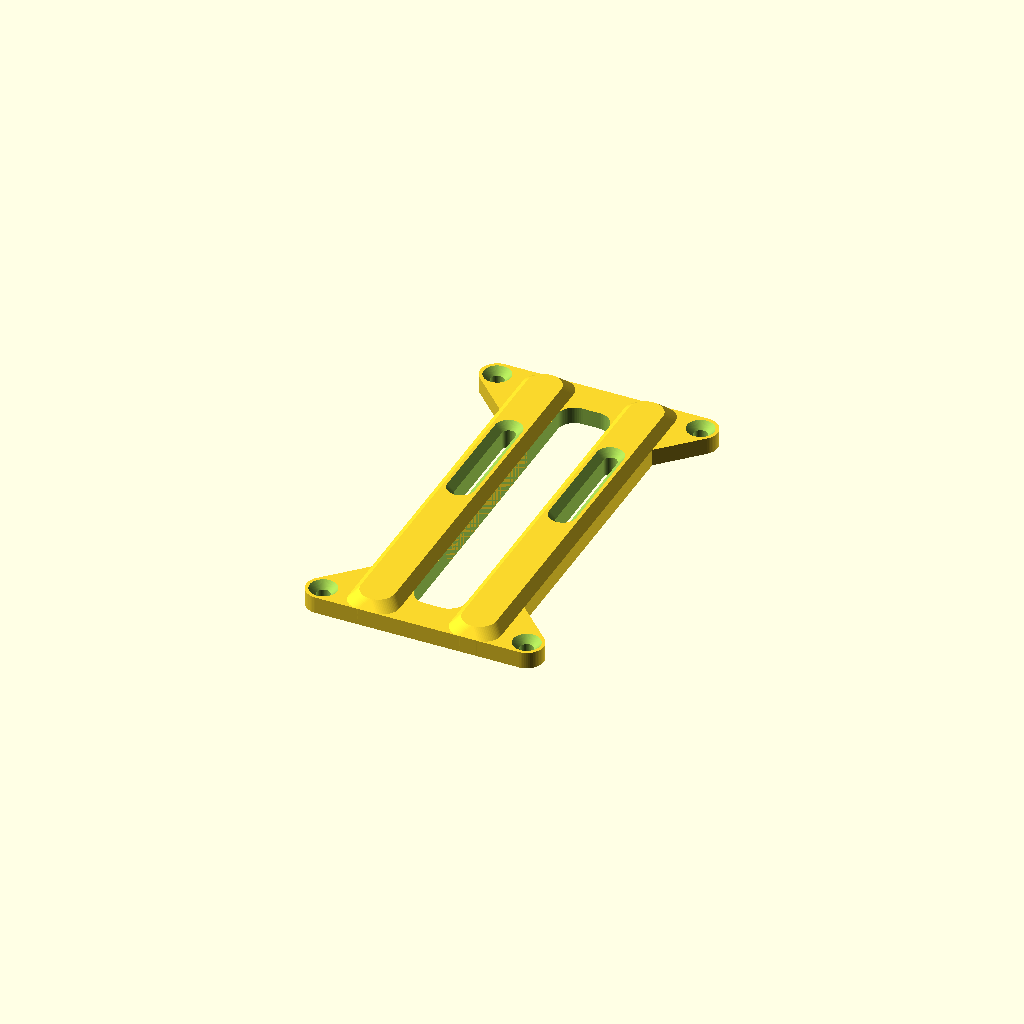
Cell 1: rendered with the file's own defaults.
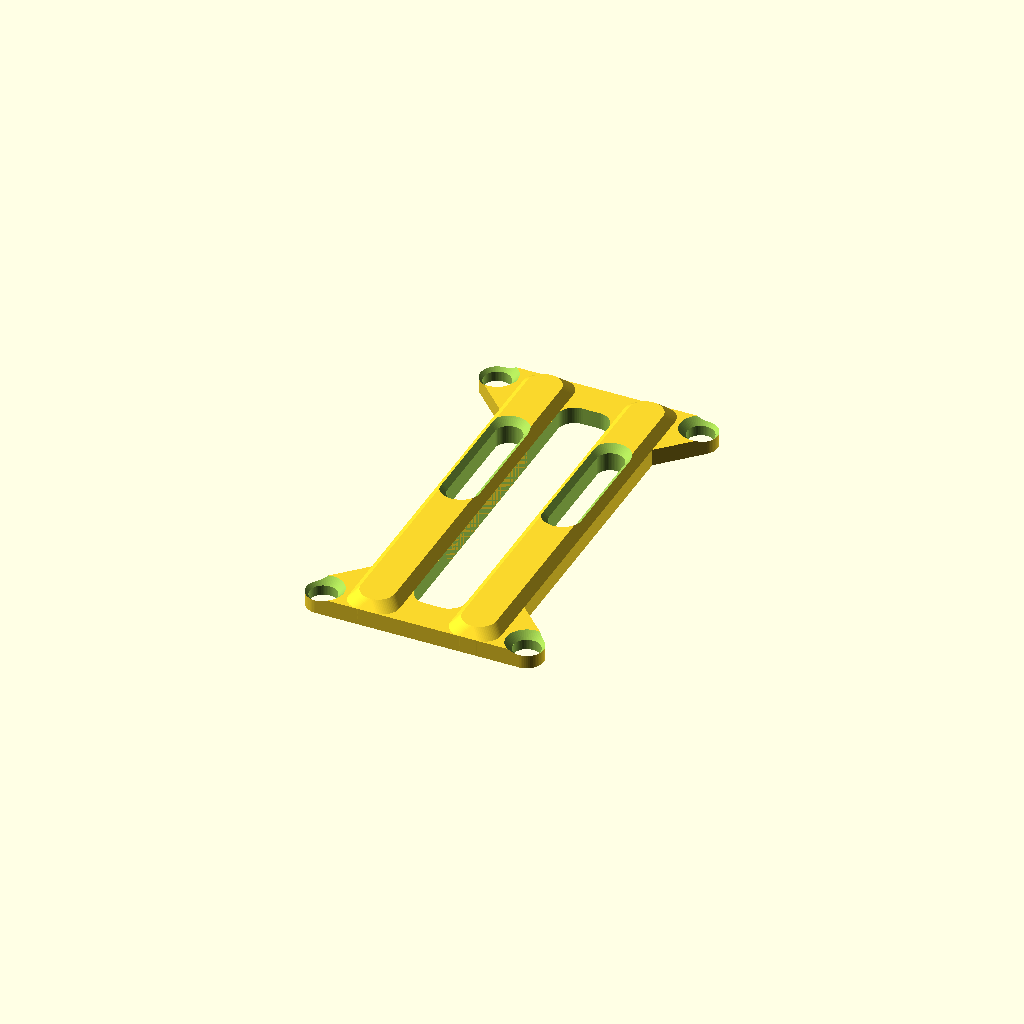
Cell 2: sh_through = 8 (everything else at default).
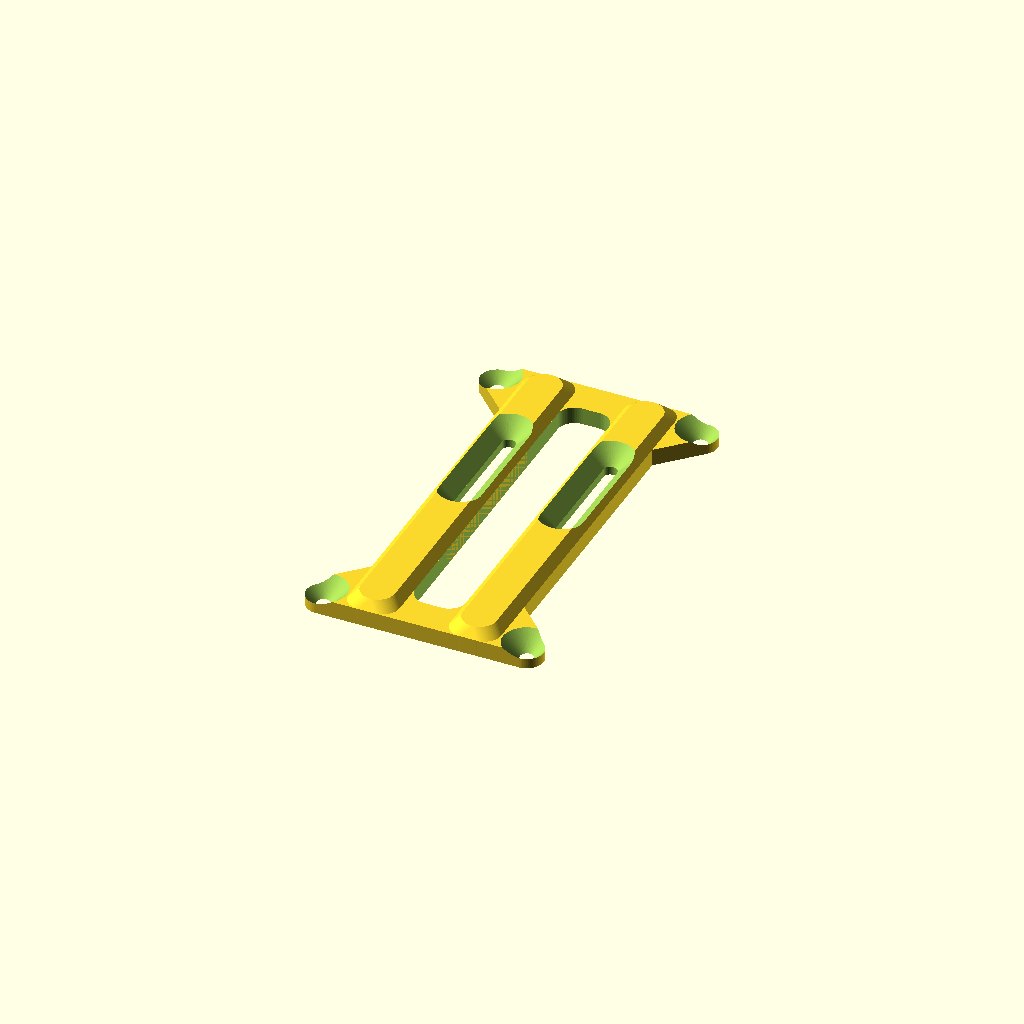
Cell 3: the same model with sh_countersink = 6.
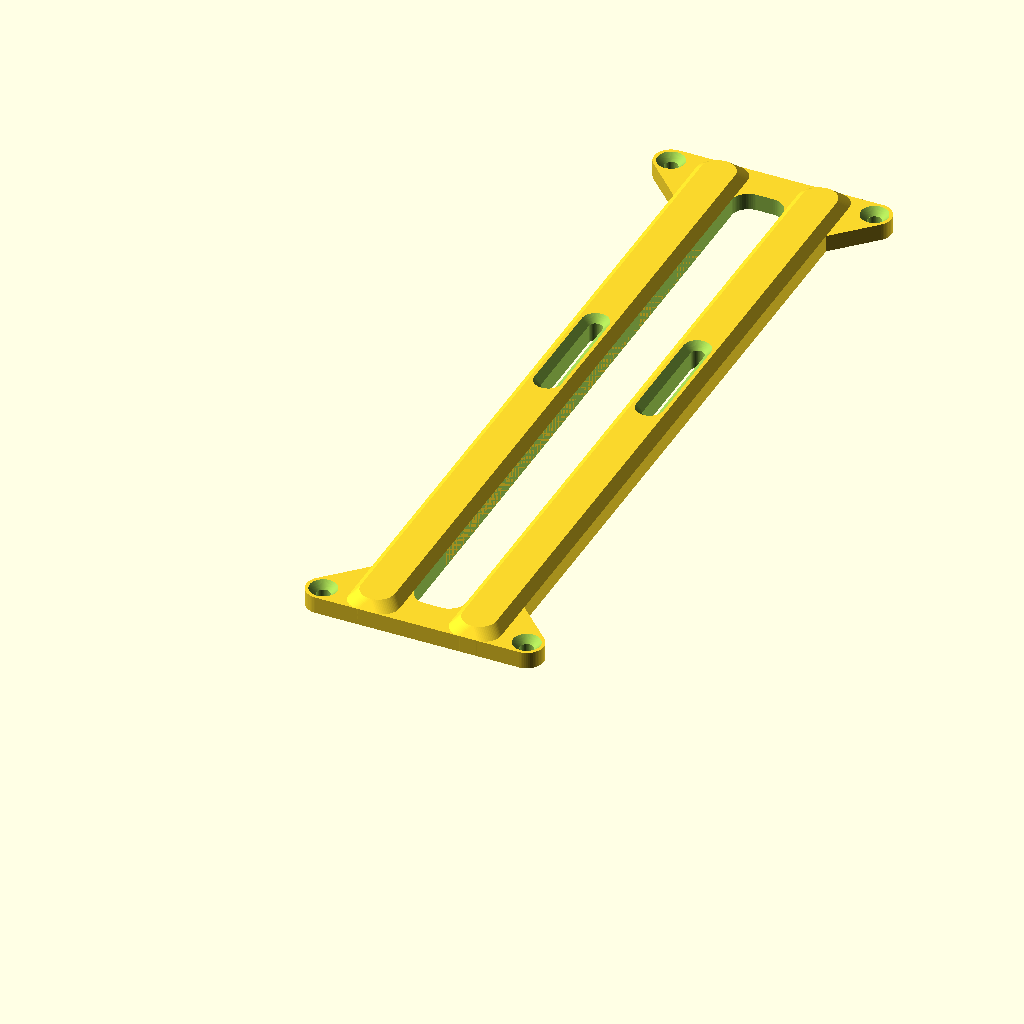
Cell 4: cage_length = 220 (everything else at default).
One fixed orthographic camera (rotation 55°, 0°, 25°; colour scheme Cornfield) for every cell.
Source of the model, models/optical_stage/optical_cage_side.scad:

$fn=64;

cam_offset = 15;

// 6 and 4.5 for M5
// 5 and 3.6 for M4
// 4 and 2.7 for M3
sh_through = 4;
sh_countersink = 3;
sh_thread = 2.7;

cage_length = 110;
cage_thickness = 5;
cg_margin = 10;

bar_height = 5;
bar_chamfer = 2.5;

slot_offset = 15;
slot_length = 30;

slot_spacing = 30;



translate([0,0,0])difference() {
    union() {
        // ears
        hull() {
            translate([0,30,0])cylinder(cage_thickness, 5, 5);
            translate([-60/2,0,0])cylinder(cage_thickness, 5, 5);
            translate([60/2,0,0])cylinder(cage_thickness, 5, 5);
        }
        
        translate([0,cage_length,0])hull() {
            translate([0,-30,0])cylinder(cage_thickness, 5, 5);
            translate([-60/2,0,0])cylinder(cage_thickness, 5, 5);
            translate([60/2,0,0])cylinder(cage_thickness, 5, 5);
        }
        
        // central bar

        hull() {
            translate([(slot_spacing/2)-(bar_height/2),0,0])cylinder(5, 5, 5);
            translate([(slot_spacing/2)-(bar_height/2),cage_length,0])cylinder(5, 5, 5);
            translate([(slot_spacing/2)+(bar_height/2),0,0])cylinder(5, 5, 5);
            translate([(slot_spacing/2)+(bar_height/2),cage_length,0])cylinder(5, 5, 5);
            translate([(slot_spacing/2)-(bar_height/2)+bar_chamfer,bar_chamfer,bar_chamfer])cylinder(5, 5, 5);
            translate([(slot_spacing/2)-(bar_height/2)+bar_chamfer,cage_length-bar_chamfer,bar_chamfer])cylinder(5, 5, 5);
            translate([(slot_spacing/2)+(bar_height/2)-bar_chamfer,bar_chamfer,bar_chamfer])cylinder(5, 5, 5);
            translate([(slot_spacing/2)+(bar_height/2)-bar_chamfer,cage_length-bar_chamfer,bar_chamfer])cylinder(5, 5, 5);
        }

        hull() {
            translate([-(slot_spacing/2)-(bar_height/2),0,0])cylinder(5, 5, 5);
            translate([-(slot_spacing/2)-(bar_height/2),cage_length,0])cylinder(5, 5, 5);
            translate([-(slot_spacing/2)+(bar_height/2),0,0])cylinder(5, 5, 5);
            translate([-(slot_spacing/2)+(bar_height/2),cage_length,0])cylinder(5, 5, 5);
            translate([-(slot_spacing/2)-(bar_height/2)+bar_chamfer,bar_chamfer,bar_chamfer])cylinder(5, 5, 5);
            translate([-(slot_spacing/2)-(bar_height/2)+bar_chamfer,cage_length-bar_chamfer,bar_chamfer])cylinder(5, 5, 5);
            translate([-(slot_spacing/2)+(bar_height/2)-bar_chamfer,bar_chamfer,bar_chamfer])cylinder(5, 5, 5);
            translate([-(slot_spacing/2)+(bar_height/2)-bar_chamfer,cage_length-bar_chamfer,bar_chamfer])cylinder(5, 5, 5);
        }
    }


    hull() {
        translate([-bar_height/2,0+cg_margin,-1])cylinder(15, 5, 5);
        translate([-bar_height/2,cage_length-cg_margin,-1])cylinder(15, 5, 5);
        translate([bar_height/2,0+cg_margin,-1])cylinder(15, 5, 5);
        translate([bar_height/2,cage_length-cg_margin,-1])cylinder(15, 5, 5);
    }

    hull() {
        translate([slot_spacing/2,(cage_length/2)-(slot_length/2)+ slot_offset,cage_thickness+bar_chamfer + 1 - sh_countersink])cylinder(sh_countersink, sh_through/2, sh_countersink + (sh_through/2));
        translate([slot_spacing/2,(cage_length/2)+(slot_length/2)+slot_offset,cage_thickness +bar_chamfer + 1 - sh_countersink])cylinder(sh_countersink, sh_through/2, sh_countersink + (sh_through/2));
    }
    hull() {
        translate([slot_spacing/2,(cage_length/2)-(slot_length/2)+slot_offset,-1])cylinder(15, sh_through/2, sh_through/2);
        translate([slot_spacing/2,(cage_length/2)+(slot_length/2)+slot_offset,-1])cylinder(15, sh_through/2, sh_through/2);
    }
    hull() {
        translate([-slot_spacing/2,(cage_length/2)-(slot_length/2)+slot_offset,cage_thickness+bar_chamfer + 1 - sh_countersink])cylinder(sh_countersink, sh_through/2, sh_countersink + (sh_through/2));
        translate([-slot_spacing/2,(cage_length/2)+(slot_length/2)+slot_offset,cage_thickness +bar_chamfer + 1 - sh_countersink])cylinder(sh_countersink, sh_through/2, sh_countersink + (sh_through/2));
    }
    hull() {
        translate([-slot_spacing/2,(cage_length/2)-(slot_length/2)+slot_offset,-1])cylinder(15, sh_through/2, sh_through/2);
        translate([-slot_spacing/2,(cage_length/2)+(slot_length/2)+slot_offset,-1])cylinder(15, sh_through/2, sh_through/2);
    }
    
    // mounting holes
    union() {
        translate([-60/2,0,-1])cylinder(15, sh_through/2, sh_through/2);
        translate([60/2,0,-1])cylinder(15, sh_through/2, sh_through/2);
    }
    translate([0,cage_length,0])union() {
        translate([-60/2,0,-1])cylinder(15, sh_through/2, sh_through/2);
        translate([60/2,0,-1])cylinder(15, sh_through/2, sh_through/2);
    }
    union() {
        translate([-60/2,0,cage_thickness + 1 - sh_countersink])cylinder(sh_countersink, sh_through/2, sh_countersink + (sh_through/2));
        translate([60/2,0,cage_thickness + 1 - sh_countersink])cylinder(sh_countersink, sh_through/2, sh_countersink + (sh_through/2));
    }
    translate([0,cage_length,0])union() {
        translate([-60/2,0,cage_thickness + 1 - sh_countersink])cylinder(sh_countersink, sh_through/2, sh_countersink + (sh_through/2));
        translate([60/2,0,cage_thickness + 1 - sh_countersink])cylinder(sh_countersink, sh_through/2, sh_countersink + (sh_through/2));
    }
}

//    translate([60/2,-15,-1])cylinder(15, sh_through/2, sh_through/2);
//    translate([-60/2,-40,-1])cylinder(sh_countersink, sh_countersink + (sh_through/2), sh_through/2);
//    translate([-65/2,0,-1])cylinder(15, sh_thread/2, sh_thread/2);
Customizer parameters (derived from the source; name, type, default, range or options):
cam_offset: number, default 15
sh_through: number, default 4
sh_countersink: number, default 3
sh_thread: number, default 2.7
cage_length: number, default 110
cage_thickness: number, default 5
cg_margin: number, default 10
bar_height: number, default 5
bar_chamfer: number, default 2.5
slot_offset: number, default 15
slot_length: number, default 30
slot_spacing: number, default 30
